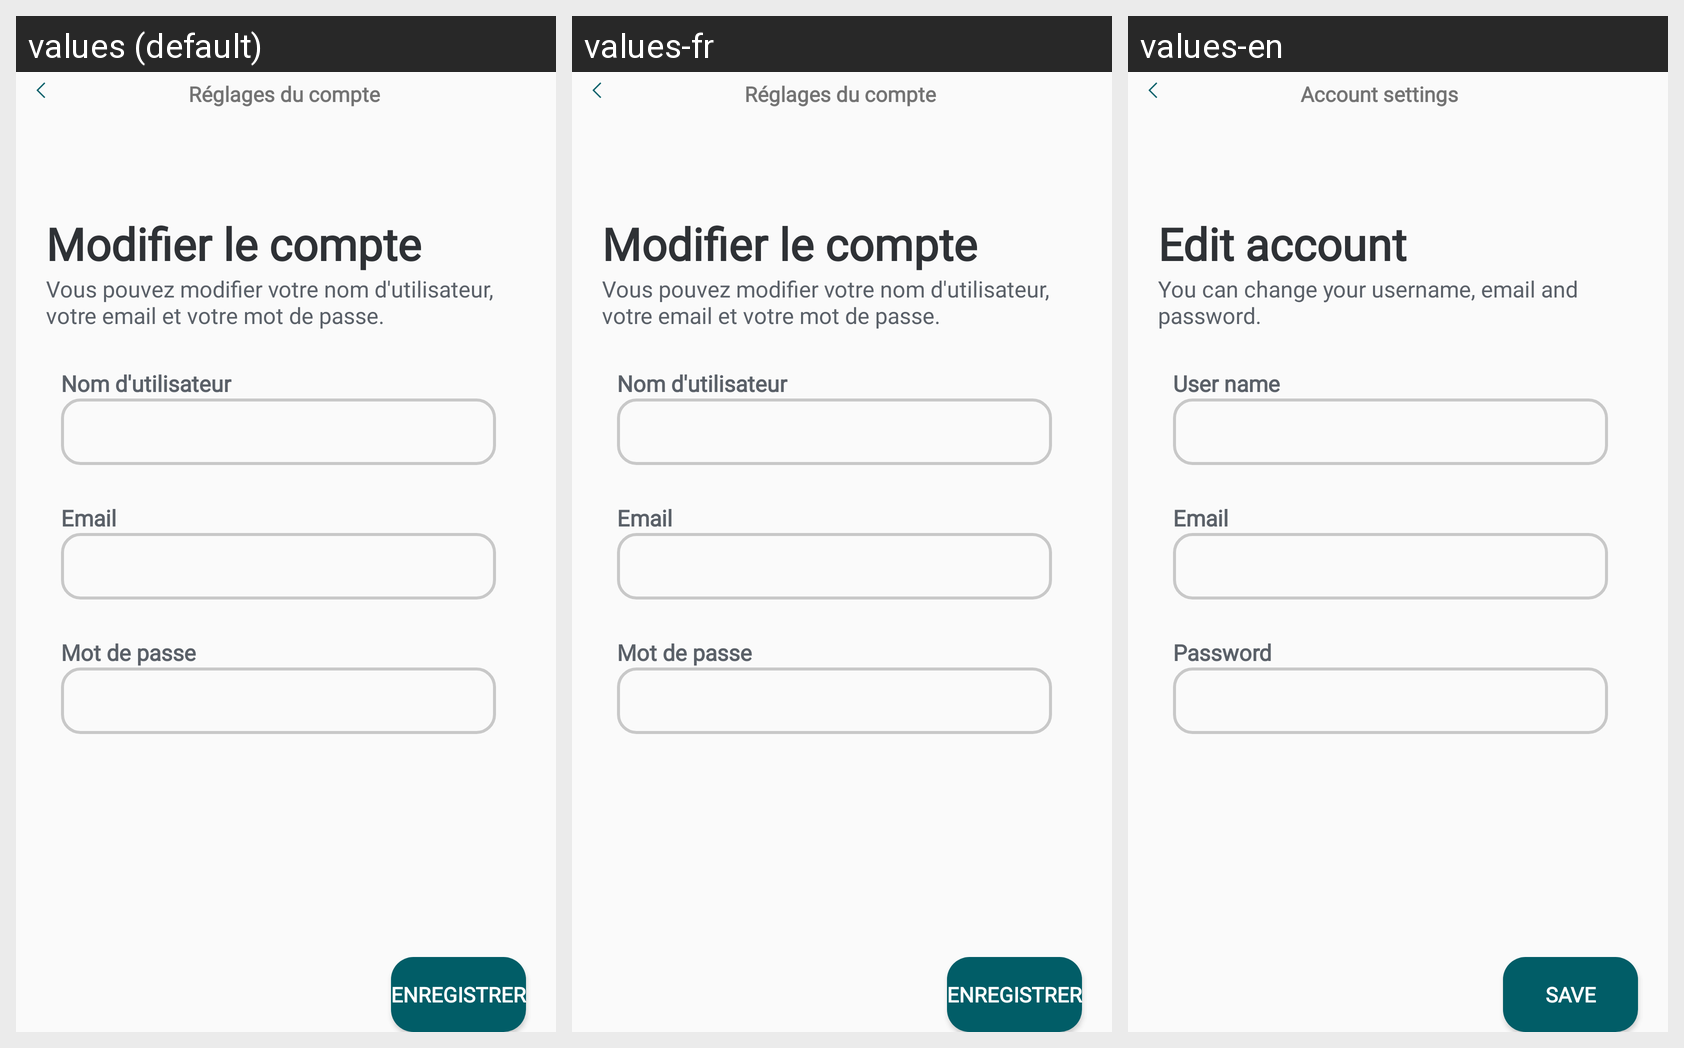

For this localized Android screen grid, give each drawn string resource with its value in every locale shown.
Android screen res/layout/fragment_account_settings.xml rendered under 3 locales, left to right: values (default), values-fr, values-en. Device: Nexus 5 (rendered at 1080×1920; each locale shown at half size, 540×960, under a caption strip naming it); theme Theme.ScanMed.
Strings drawn on this screen, with the default value and each locale's value (text and hints the layout hard-codes, and strings that could not be matched under every locale, appear in the picture but are not listed):

account_settings
  values: Réglages du compte
  values-fr: Réglages du compte
  values-en: Account settings

modify_account_settings
  values: Modifier le compte
  values-fr: Modifier le compte
  values-en: Edit account

modify_account_settings_order
  values: Vous pouvez modifier votre nom d'utilisateur, votre email et votre mot de passe.
  values-fr: Vous pouvez modifier votre nom d'utilisateur, votre email et votre mot de passe.
  values-en: You can change your username, email and password.

user_name
  values: Nom d'utilisateur
  values-fr: Nom d'utilisateur
  values-en: User name

mail
  values: Email
  values-fr: Email
  values-en: Email

password
  values: Mot de passe
  values-fr: Mot de passe
  values-en: Password

save
  values: Enregistrer
  values-fr: Enregistrer
  values-en: Save
